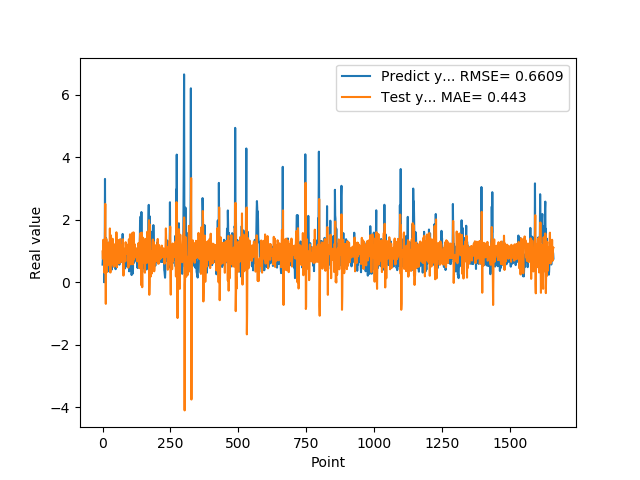

The file beside this chart, header and first rows:
5.654720067979999154e-01, 9.874793052350246958e-01
7.307389974590000614e-01, 7.570492216473738711e-01
1.074290990829999792e+00, 7.482476415045540286e-01
9.521890282630000035e-01, 1.360767664789003462e+00
9.879170060160000766e-01, 1.117181931798956640e+00
1.011654973029999960e+00, 8.201788810750120229e-01
0.000000000000000000e+00, 9.449191225687978424e-01
7.643579840659999736e-01, 3.053778103750055539e-01
7.788103222849999119e-01, 6.525254409263283595e-01
3.306220054629999794e+00, 1.802583624212773739e+00
1.055441975589999970e+00, 2.508100490516214531e+00
7.543110251430000801e-01, 3.888624824768436294e-01
7.915459871289999283e-01, -6.906813949884813564e-01
1.409499049189999909e+00, 7.196662096844554934e-01
8.875439763070001042e-01, 1.374066672235318975e+00
6.401469707490000660e-01, 9.860922345400193745e-01
5.082880258560000808e-01, 3.258443762935526178e-01
8.640019893649999450e-01, 7.008392150233159201e-01
5.725920200349999822e-01, 1.145956264713612560e+00
8.469420075419999971e-01, 1.121069775965472637e+00
9.181020259860001032e-01, 9.217391143813036258e-01
7.976629734039999420e-01, 1.261720225479801893e+00
9.608020186419998776e-01, 9.176989871217592354e-01
9.555831551549999192e-01, 9.482860260806525998e-01
3.470349907879999862e-01, 1.058700150097986681e+00
9.546210169789999256e-01, 5.399738212196233400e-01
1.293938040730000072e+00, 8.778393416180557685e-01
5.251880288119999962e-01, 1.722451998056914624e+00
4.773890078070000542e-01, 6.289792329232876122e-01
1.275226235389999907e+00, 3.109972078750083968e-01
8.723750114439999814e-01, 1.506858853792341080e+00
8.355640172959999390e-01, 1.310088868447064181e+00
7.321749925609999377e-01, 5.546186072406327217e-01
7.640249729160000225e-01, 8.548149412413731385e-01
4.072830080990000323e-01, 9.072360285108690414e-01
4.752210080619999610e-01, 7.948677568354415301e-01
8.781340122220000488e-01, 7.803837954498616947e-01
7.414129972460000717e-01, 1.392305579478481770e+00
1.258002042770000051e+00, 1.256534578431524274e+00
1.069700956339999953e+00, 1.162923787497942785e+00
7.274609804150000691e-01, 1.162508394031600556e+00
7.892770171170000459e-01, 4.985451688060625886e-01
6.237750053410000550e-01, 7.047050220381528840e-01
6.914690136910000007e-01, 9.295651491296658131e-01
8.557710051540000640e-01, 9.036610491614697205e-01
7.093830108640000187e-01, 1.169162963582701886e+00
1.014547944070000041e+00, 1.016890515055592470e+00
1.115731000900000103e+00, 1.037237152880843727e+00
4.182830154900000208e-01, 1.239160210609075108e+00
1.002280950550000105e+00, 5.256845072435377686e-01
1.218860983849999968e+00, 7.693784378339868502e-01
1.143296003339999922e+00, 1.599751155045437079e+00
6.528189778330000248e-01, 9.628747434747116918e-01
6.746559739110000731e-01, 4.826811718623530423e-01
6.009536385540000802e-01, 5.674900661570175808e-01
6.694570183749999348e-01, 9.866392509471006989e-01
6.538079977039999990e-01, 1.001836158063871940e+00
7.814120054240000224e-01, 1.070393726786793120e+00
1.206303954120000022e+00, 1.077048273331851158e+00
8.469259738919999725e-01, 1.351576878216742106e+00
8.286409974099999687e-01, 9.949628899640893254e-01
... 1,599 more rows
